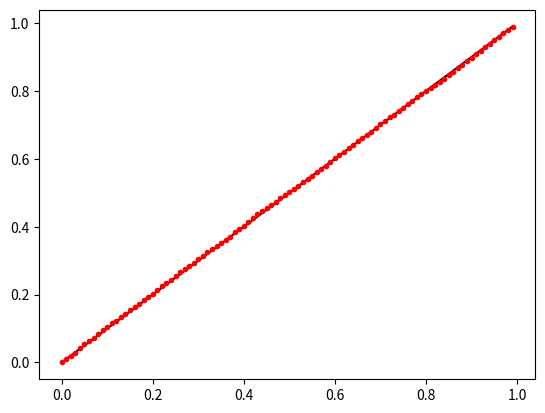

Write Python code to recreate this figure.
import numpy as np
from scipy import stats
import matplotlib.pyplot as plt


def threshold(alpha):

    beta2 = -2.0 * np.log(1.0-alpha)
    return beta2

def sample2beta(sample, mu, Sigma):

    Lambda = np.linalg.inv(Sigma)
    beta2s = np.einsum('ij,jk,ik->i', sample-mu, Lambda, sample-mu)
    return beta2s


mu = [1.0, 1.0] 
Sigma = [[3.0, 0.2],[0.2, 2.0]]
norm = stats.multivariate_normal(mean=mu, cov=Sigma)
sample = norm.rvs(size=10000)
betas = sample2beta(sample, mu, Sigma)


plist = []
alist = np.arange(0.0, 1.0, 0.01)
for alpha in alist:

    beta_th = threshold(alpha)
    plist.append(np.sum(betas<beta_th)/10000)

plt.figure()
plt.plot(alist, alist, 'k')
plt.plot(alist, plist, 'o', c='r', markersize=3)
plt.show()
